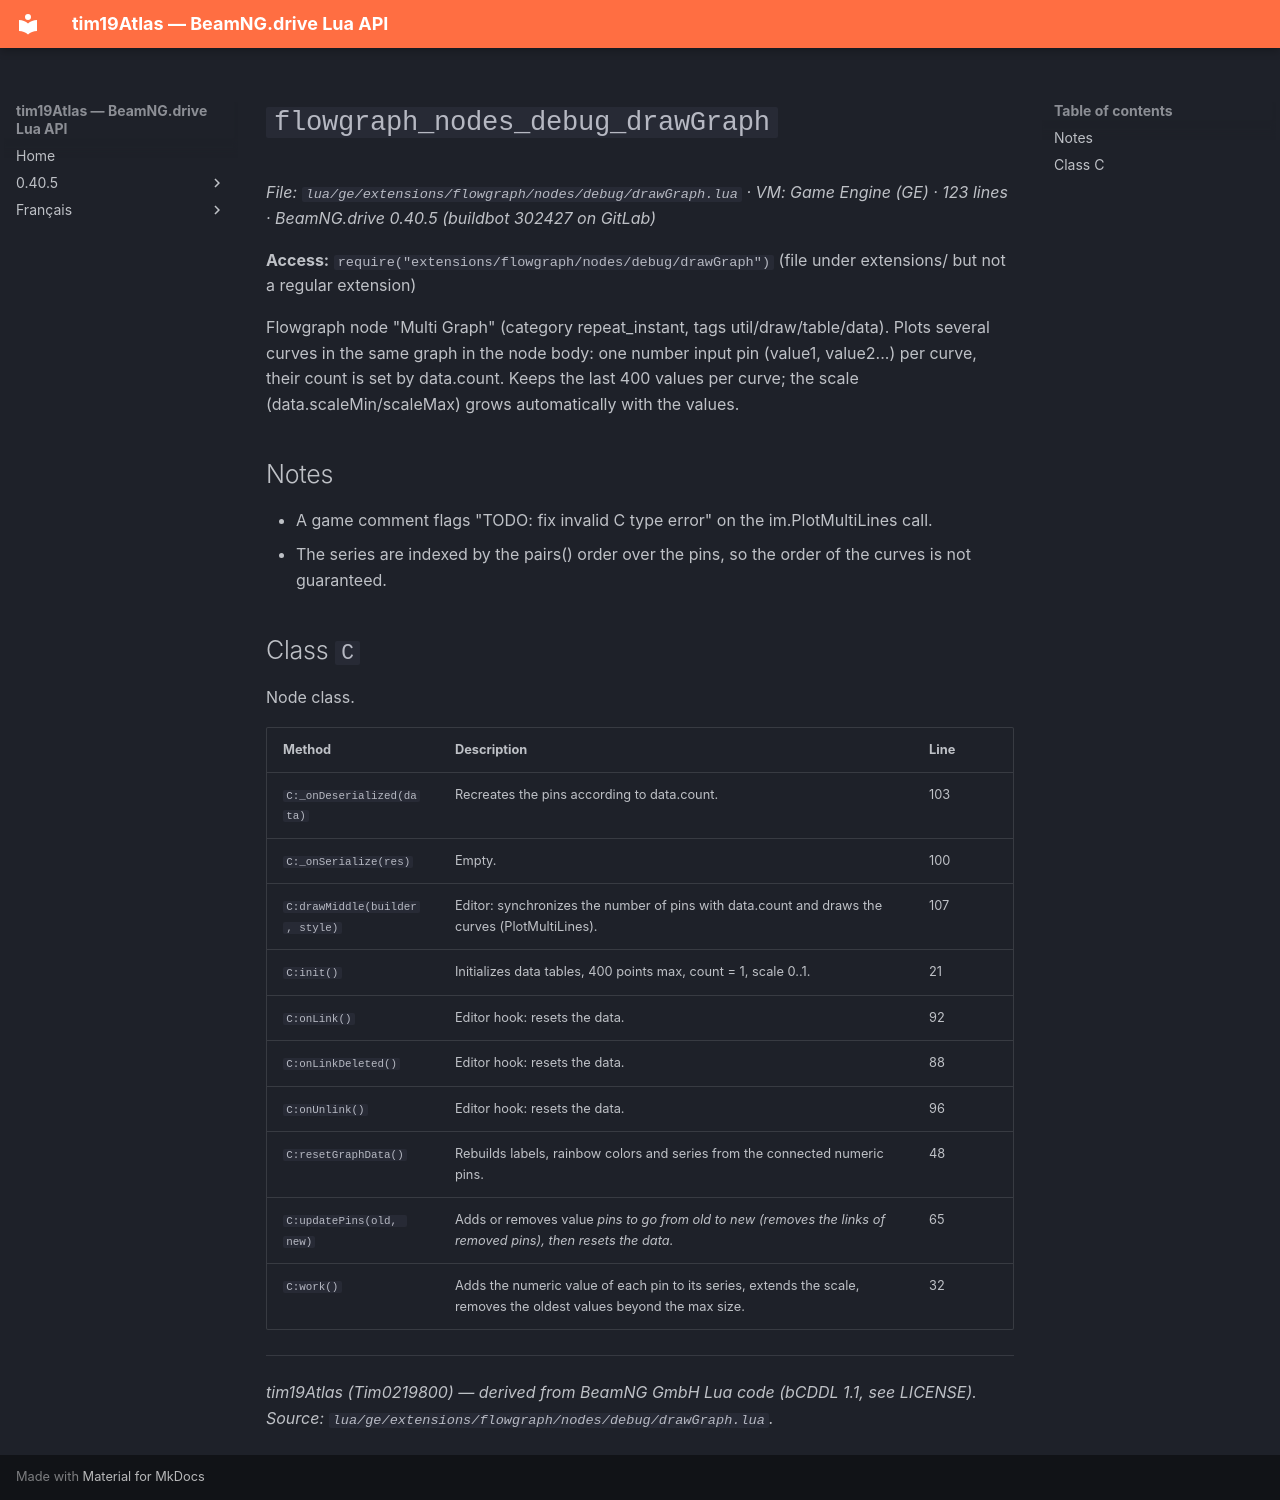

repository: Tim0219800/beamng-lua-atlas · page: 0.40.5/ge/extensions/flowgraph/nodes/debug/drawGraph.html · generator: mkdocs

# `flowgraph_nodes_debug_drawGraph`

*File: `lua/ge/extensions/flowgraph/nodes/debug/drawGraph.lua` · VM: Game Engine (GE) · 123 lines · BeamNG.drive 0.40.5 (buildbot 302427 on GitLab)*

**Access:** `require("extensions/flowgraph/nodes/debug/drawGraph")` (file under extensions/ but not a regular extension)

Flowgraph node "Multi Graph" (category repeat_instant, tags util/draw/table/data). Plots several curves in the same graph in the node body: one number input pin (value1, value2...) per curve, their count is set by data.count. Keeps the last 400 values per curve; the scale (data.scaleMin/scaleMax) grows automatically with the values.

## Notes

- A game comment flags "TODO: fix invalid C type error" on the im.PlotMultiLines call.
- The series are indexed by the pairs() order over the pins, so the order of the curves is not guaranteed.

## Class `C`

Node class.

| Method | Description | Line |
|---|---|---|
| `C:_onDeserialized(data)` | Recreates the pins according to data.count. | 103 |
| `C:_onSerialize(res)` | Empty. | 100 |
| `C:drawMiddle(builder, style)` | Editor: synchronizes the number of pins with data.count and draws the curves (PlotMultiLines). | 107 |
| `C:init()` | Initializes data tables, 400 points max, count = 1, scale 0..1. | 21 |
| `C:onLink()` | Editor hook: resets the data. | 92 |
| `C:onLinkDeleted()` | Editor hook: resets the data. | 88 |
| `C:onUnlink()` | Editor hook: resets the data. | 96 |
| `C:resetGraphData()` | Rebuilds labels, rainbow colors and series from the connected numeric pins. | 48 |
| `C:updatePins(old, new)` | Adds or removes value<i> pins to go from old to new (removes the links of removed pins), then resets the data. | 65 |
| `C:work()` | Adds the numeric value of each pin to its series, extends the scale, removes the oldest values beyond the max size. | 32 |

---
*tim19Atlas (Tim0219800) — derived from BeamNG GmbH Lua code (bCDDL 1.1, see LICENSE). Source: `lua/ge/extensions/flowgraph/nodes/debug/drawGraph.lua`.*
